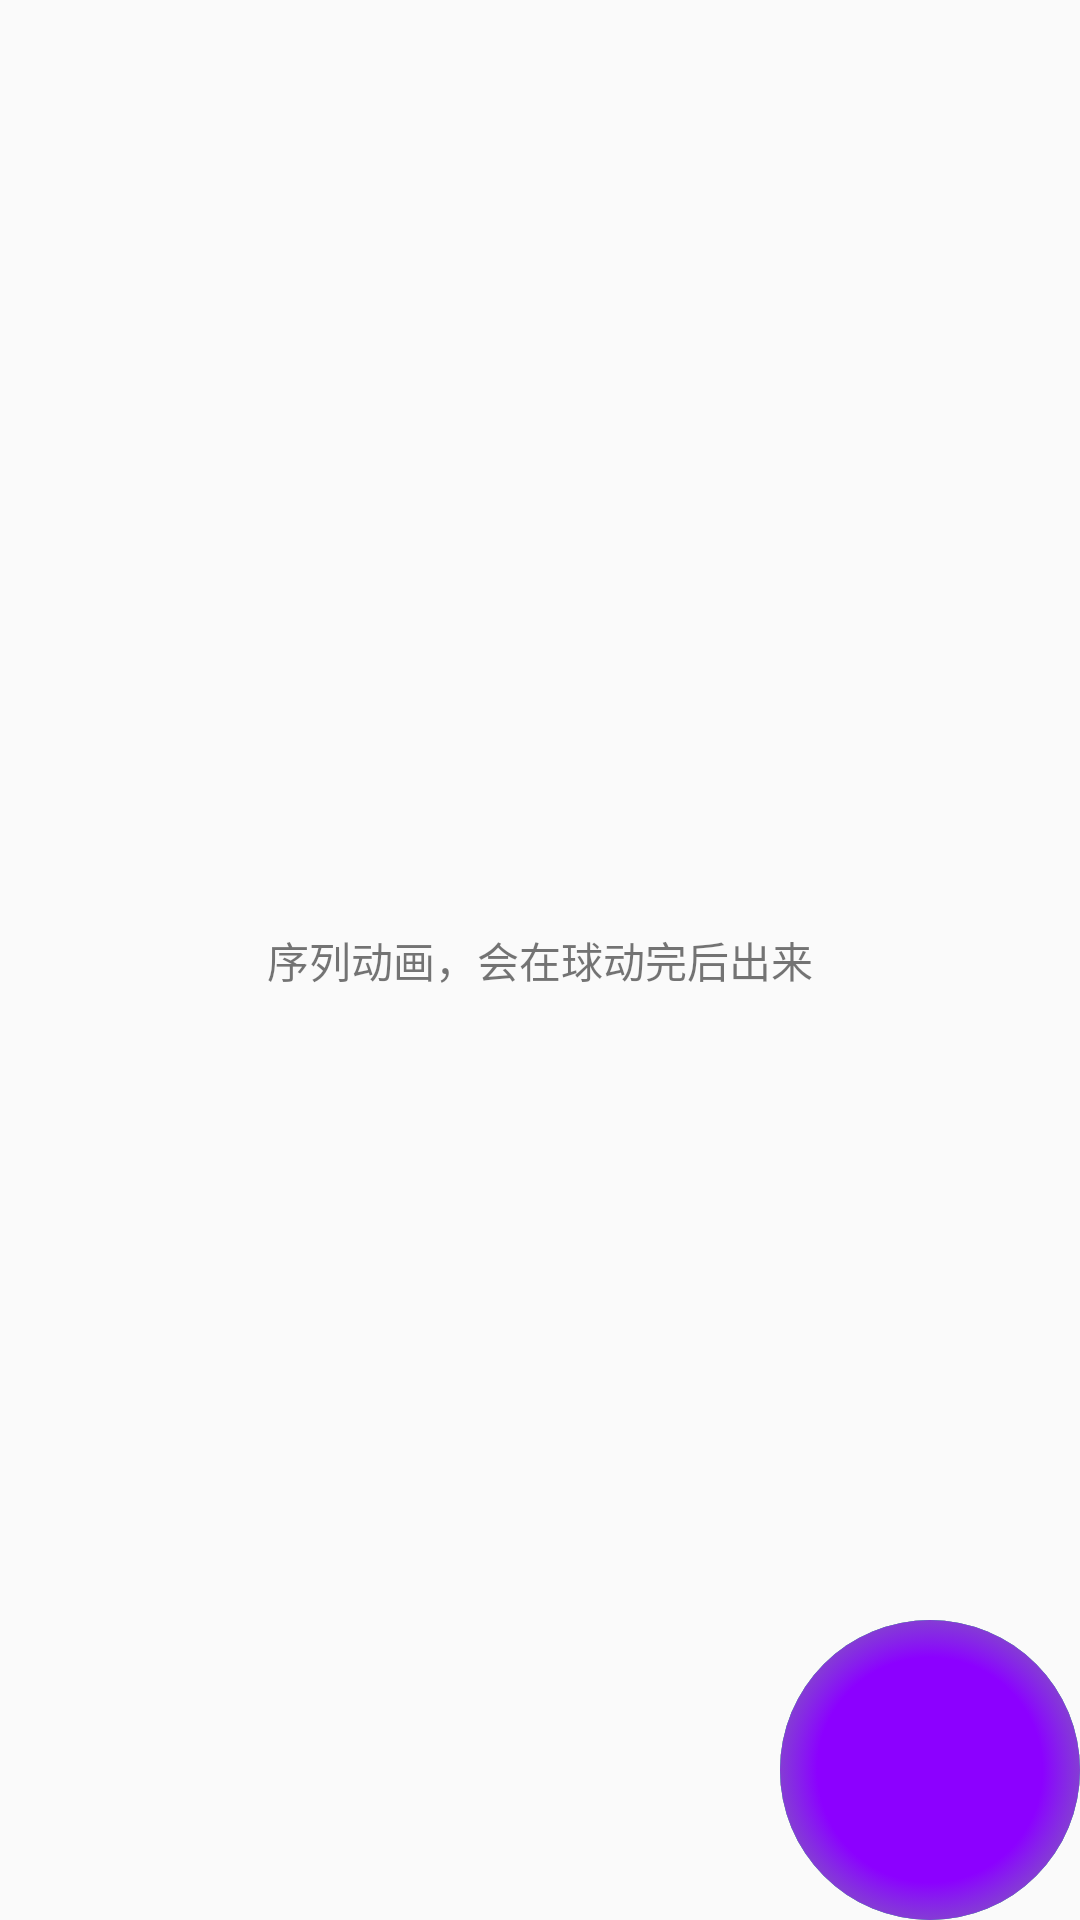

This screen was rendered from an Android layout file. Write that file and the resources it references.
<!-- AndroidManifest.xml: application theme AppTheme -->
<!-- res/layout/contet_scene_three.xml -->
<?xml version="1.0" encoding="utf-8"?>
<RelativeLayout
    xmlns:android="http://schemas.android.com/apk/res/android"
    xmlns:tools="http://schemas.android.com/tools"
    android:layout_width="match_parent"
    android:layout_height="match_parent"
    android:id="@+id/container"
    >

    <ImageButton
        android:layout_width="wrap_content"
        android:layout_height="wrap_content"
        android:id="@+id/btn1"
        android:src="@drawable/shape1"
        android:background="#00000000"
        android:contentDescription="shape"
        android:layout_alignParentRight="true"
        android:layout_alignParentBottom="true"
        android:scaleType="centerInside"
        android:onClick="changeScene"/>

    <ImageButton
        android:layout_width="wrap_content"
        android:layout_height="wrap_content"
        android:id="@+id/btn2"
        android:src="@drawable/shape2"
        android:background="#00000000"
        android:contentDescription="shape"
        android:layout_alignParentRight="true"
        android:layout_alignParentBottom="true"
        android:scaleType="centerInside"
        android:onClick="changeScene"/>

    <ImageButton
        android:layout_width="wrap_content"
        android:layout_height="wrap_content"
        android:id="@+id/btn3"
        android:src="@drawable/shape3"
        android:background="#00000000"
        android:contentDescription="shape"
        android:layout_alignParentRight="true"
        android:layout_alignParentBottom="true"
        android:scaleType="centerInside"
        android:onClick="changeScene"/>

    <ImageButton
        android:layout_width="wrap_content"
        android:layout_height="wrap_content"
        android:id="@+id/btn4"
        android:src="@drawable/shape4"
        android:background="#00000000"
        android:contentDescription="shape"
        android:layout_alignParentRight="true"
        android:layout_alignParentBottom="true"
        android:scaleType="centerInside"
        android:onClick="changeScene"/>
    <TextView
        android:id="@+id/info"
        android:text="序列动画，会在球动完后出来"
        android:layout_centerInParent="true"
        android:layout_width="wrap_content"
        android:layout_height="wrap_content"/>

</RelativeLayout>
<!-- resources referenced by this layout -->
<resources>
  <!-- drawable shape1 (drawable) -->
  <?xml version="1.0" encoding="utf-8"?>
  <shape xmlns:android="http://schemas.android.com/apk/res/android"
      android:dither="true"
      android:shape="oval">
  
      
      
      <gradient
          android:endColor="#66ff0000"
          android:gradientRadius="75%"
          android:centerColor="#ffffcc00"
          android:startColor="#ffffcc00"
          android:type="radial"
          android:useLevel="false"/>
  
      <size
          android:height="100dp"
          android:width="100dp"/>
  
  </shape>
  <!-- drawable shape2 (drawable) -->
  <?xml version="1.0" encoding="utf-8"?>
  <shape xmlns:android="http://schemas.android.com/apk/res/android"
      android:dither="true"
      android:shape="oval">
  
      
      
      <gradient
          android:endColor="#6615ff00"
          android:gradientRadius="65%"
          android:centerColor="#0040ff"
          android:startColor="#0040ff"
          android:type="radial"
          android:useLevel="false"/>
  
      <size
          android:height="100dp"
          android:width="100dp"/>
  
  </shape>
  <!-- drawable shape3 (drawable) -->
  <?xml version="1.0" encoding="utf-8"?>
  <shape xmlns:android="http://schemas.android.com/apk/res/android"
      android:dither="true"
      android:shape="oval">
  
      
      
      <gradient
          android:endColor="#665500ff"
          android:gradientRadius="75%"
          android:centerColor="#00ffe1"
          android:startColor="#00ffe1"
          android:type="radial"
          android:useLevel="false"/>
  
      <size
          android:height="100dp"
          android:width="100dp"/>
  
  </shape>
  <!-- drawable shape4 (drawable) -->
  <?xml version="1.0" encoding="utf-8"?>
  <shape xmlns:android="http://schemas.android.com/apk/res/android"
      android:dither="true"
      android:shape="oval">
  
      
      
      <gradient
          android:endColor="#66ff9500"
          android:gradientRadius="75%"
          android:centerColor="#8c00ff"
          android:startColor="#8c00ff"
          android:type="radial"
          android:useLevel="false"/>
  
      <size
          android:height="100dp"
          android:width="100dp"/>
  
  </shape>
  <style name="AppTheme" parent="Theme.AppCompat.Light.NoActionBar">
          
          <item name="colorPrimary">@color/colorPrimary</item>
          <item name="colorPrimaryDark">@color/colorPrimaryDark</item>
          <item name="colorAccent">@color/colorAccent</item>
      </style>
  <color name="colorPrimary">#3F51B5</color>
  <color name="colorPrimaryDark">#303F9F</color>
  <color name="colorAccent">#FF4081</color>
</resources>
